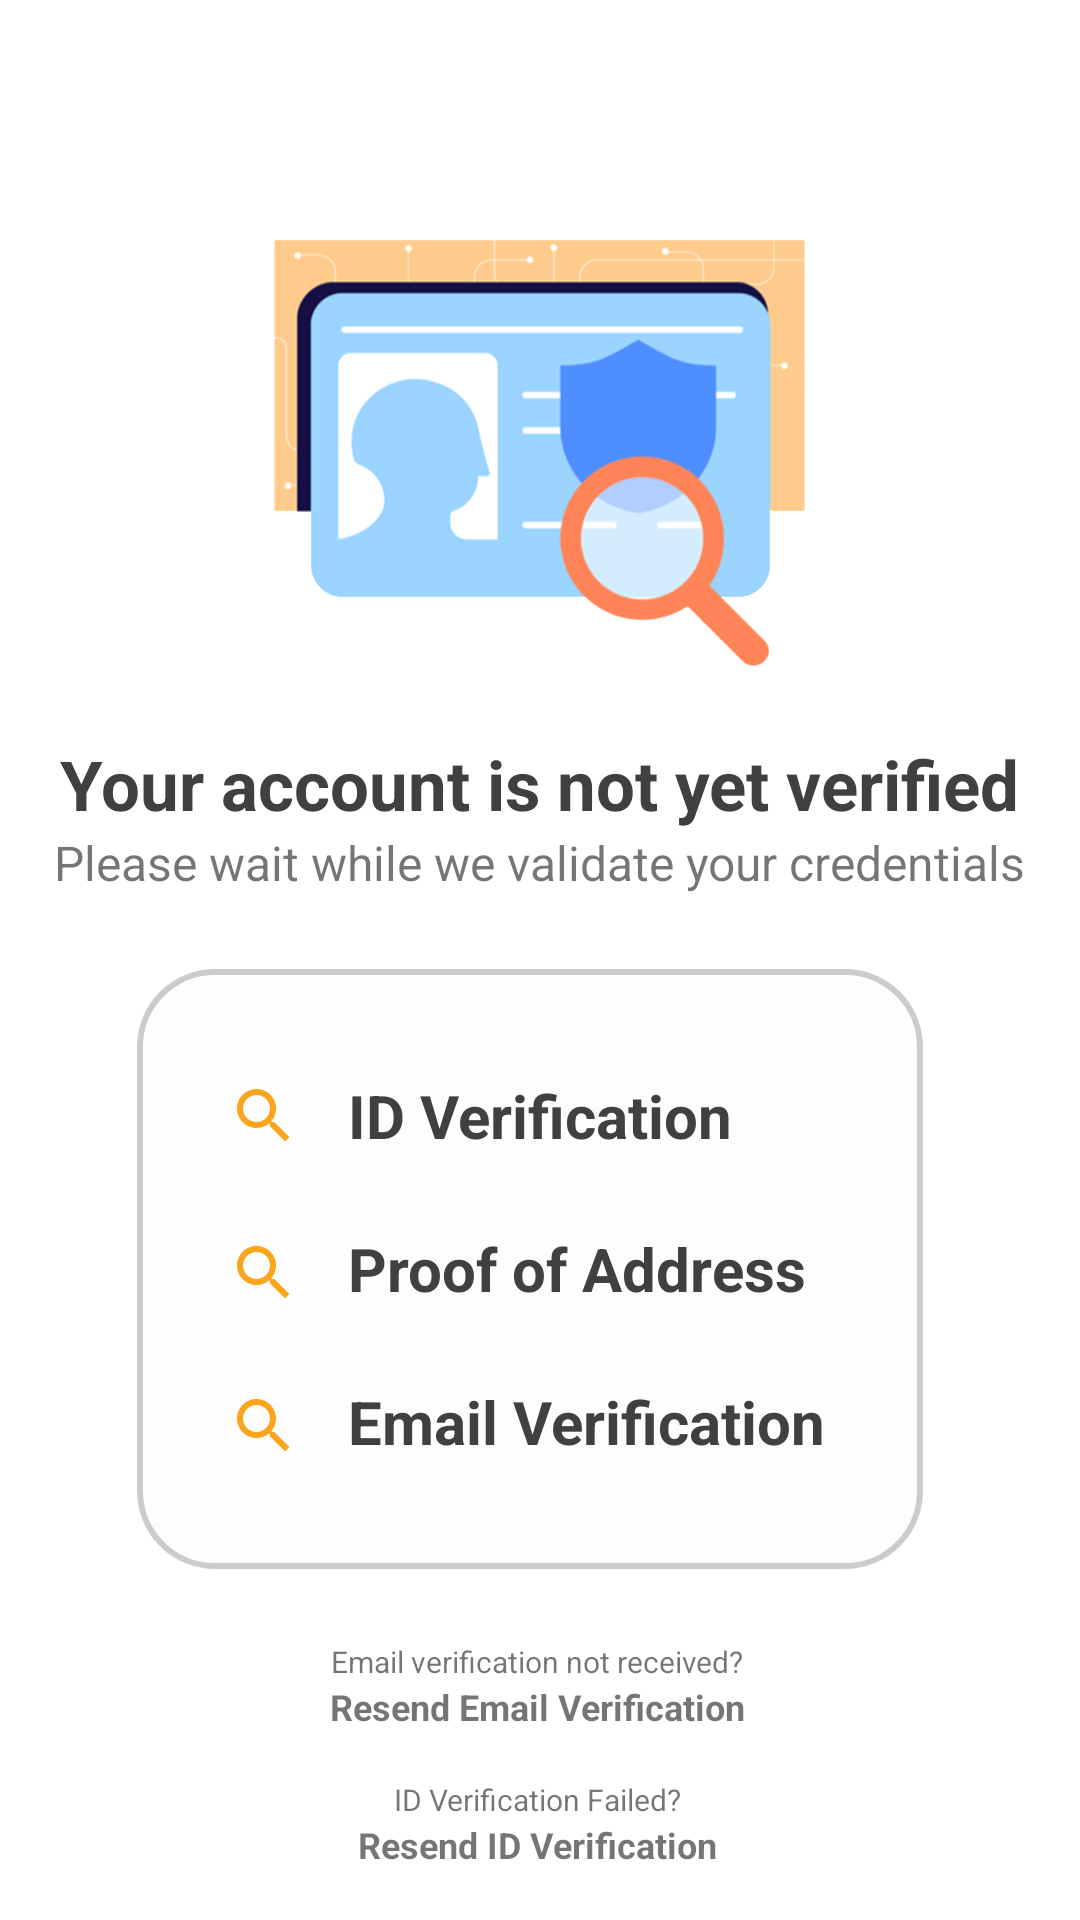

Here is an Android app screen rendered from its layout file. Give the layout XML and the strings, colors and styles it references.
<!-- AndroidManifest.xml: application theme Theme.BARu_APP. -->
<!-- res/layout/user_not_verified_activity.xml -->
<?xml version="1.0" encoding="utf-8"?>
<androidx.constraintlayout.widget.ConstraintLayout xmlns:android="http://schemas.android.com/apk/res/android"
    xmlns:app="http://schemas.android.com/apk/res-auto"
    xmlns:tools="http://schemas.android.com/tools"
    android:layout_width="match_parent"
    android:layout_height="match_parent"
    android:background="#FFFFFF"
    tools:context=".AUTHENTICATION.UserNotVerified">

    <TextView
        android:id="@+id/resend_btn3"
        android:layout_width="wrap_content"
        android:layout_height="wrap_content"
        android:text="Resend Proof of Address Verification"
        android:textSize="12sp"
        android:textStyle="normal|bold"
        android:visibility="visible"
        app:layout_constraintEnd_toEndOf="@+id/addres_title"
        app:layout_constraintStart_toStartOf="@+id/addres_title"
        app:layout_constraintTop_toBottomOf="@+id/addres_title" />

    <TextView
        android:id="@+id/addres_title"
        android:layout_width="wrap_content"
        android:layout_height="wrap_content"
        android:layout_marginTop="16dp"
        android:text="Proof of Address Failed?"
        android:textSize="10sp"
        android:textStyle="normal"
        android:visibility="visible"
        app:layout_constraintEnd_toEndOf="@+id/textView19"
        app:layout_constraintStart_toStartOf="@+id/textView19"
        app:layout_constraintTop_toBottomOf="@+id/resend_btn2" />

    <TextView
        android:id="@+id/resend_btn2"
        android:layout_width="wrap_content"
        android:layout_height="wrap_content"
        android:text="Resend ID Verification"
        android:textSize="12sp"
        android:textStyle="normal|bold"
        android:visibility="visible"
        app:layout_constraintEnd_toEndOf="@+id/id_title"
        app:layout_constraintStart_toStartOf="@+id/id_title"
        app:layout_constraintTop_toBottomOf="@+id/id_title" />

    <TextView
        android:id="@+id/id_title"
        android:layout_width="wrap_content"
        android:layout_height="wrap_content"
        android:layout_marginTop="16dp"
        android:text="ID Verification Failed?"
        android:textSize="10sp"
        android:textStyle="normal"
        android:visibility="visible"
        app:layout_constraintEnd_toEndOf="@+id/textView19"
        app:layout_constraintStart_toStartOf="@+id/textView19"
        app:layout_constraintTop_toBottomOf="@+id/resend_btn" />

    <TextView
        android:id="@+id/resend_btn"
        android:layout_width="wrap_content"
        android:layout_height="wrap_content"
        android:text="Resend Email Verification"
        android:textSize="12sp"
        android:textStyle="normal|bold"
        app:layout_constraintEnd_toEndOf="@+id/textView19"
        app:layout_constraintStart_toStartOf="@+id/textView19"
        app:layout_constraintTop_toBottomOf="@+id/textView19" />

    <ImageView
        android:id="@+id/imageView7"
        android:layout_width="262dp"
        android:layout_height="200dp"
        android:alpha="0.2"
        app:layout_constraintBottom_toBottomOf="@+id/textView8"
        app:layout_constraintEnd_toEndOf="@+id/textView9"
        app:layout_constraintHorizontal_bias="0.44"
        app:layout_constraintStart_toStartOf="@+id/icon_checker_2"
        app:layout_constraintTop_toTopOf="@+id/textView7"
        app:srcCompat="@drawable/corners" />

    <ImageView
        android:id="@+id/icon_checker_3"
        android:layout_width="wrap_content"
        android:layout_height="wrap_content"
        android:layout_marginEnd="16dp"
        app:layout_constraintBottom_toBottomOf="@+id/textView8"
        app:layout_constraintEnd_toStartOf="@+id/textView8"
        app:layout_constraintTop_toTopOf="@+id/textView8"
        app:layout_constraintVertical_bias="1.0"
        app:srcCompat="@drawable/search_icon"
        tools:ignore="VectorDrawableCompat" />

    <ImageView
        android:id="@+id/icon_checker_2"
        android:layout_width="wrap_content"
        android:layout_height="wrap_content"
        android:layout_marginEnd="16dp"
        app:layout_constraintBottom_toBottomOf="@+id/textView9"
        app:layout_constraintEnd_toStartOf="@+id/textView9"
        app:layout_constraintTop_toTopOf="@+id/textView9"
        app:layout_constraintVertical_bias="1.0"
        app:srcCompat="@drawable/search_icon"
        tools:ignore="VectorDrawableCompat" />

    <ImageView
        android:id="@+id/imageView3"
        android:layout_width="225dp"
        android:layout_height="142dp"
        android:layout_marginTop="80dp"
        app:layout_constraintEnd_toEndOf="parent"
        app:layout_constraintHorizontal_bias="0.498"
        app:layout_constraintStart_toStartOf="parent"
        app:layout_constraintTop_toTopOf="parent"
        app:srcCompat="@drawable/img_verify" />

    <ImageView
        android:id="@+id/icon_checker_1"
        android:layout_width="wrap_content"
        android:layout_height="wrap_content"
        android:layout_marginEnd="16dp"
        app:layout_constraintBottom_toBottomOf="@+id/textView7"
        app:layout_constraintEnd_toStartOf="@+id/textView7"
        app:layout_constraintTop_toTopOf="@+id/textView7"
        app:srcCompat="@drawable/search_icon"
        tools:ignore="VectorDrawableCompat" />

    <TextView
        android:id="@+id/textView9"
        android:layout_width="wrap_content"
        android:layout_height="wrap_content"
        android:layout_marginTop="24dp"
        android:text="Proof of Address"
        android:textColor="@color/text_gray"
        android:textSize="20sp"
        android:textStyle="bold"
        app:layout_constraintStart_toStartOf="@+id/textView7"
        app:layout_constraintTop_toBottomOf="@+id/textView7" />

    <TextView
        android:id="@+id/textView8"
        android:layout_width="wrap_content"
        android:layout_height="wrap_content"
        android:layout_marginTop="24dp"
        android:text="Email Verification"
        android:textColor="@color/text_gray"
        android:textSize="20sp"
        android:textStyle="bold"
        app:layout_constraintStart_toStartOf="@+id/textView9"
        app:layout_constraintTop_toBottomOf="@+id/textView9" />

    <TextView
        android:id="@+id/textView7"
        android:layout_width="wrap_content"
        android:layout_height="wrap_content"
        android:layout_marginTop="60dp"
        android:text="ID Verification"
        android:textColor="@color/text_gray"
        android:textSize="20sp"
        android:textStyle="bold"
        app:layout_constraintEnd_toEndOf="parent"
        app:layout_constraintStart_toStartOf="parent"
        app:layout_constraintTop_toBottomOf="@+id/textView4" />

    <TextView
        android:id="@+id/textView5"
        android:layout_width="wrap_content"
        android:layout_height="wrap_content"
        android:layout_marginTop="24dp"
        android:text="Your account is not yet verified"
        android:textColor="@color/text_gray"
        android:textSize="23sp"
        android:textStyle="bold"
        app:layout_constraintEnd_toEndOf="parent"
        app:layout_constraintHorizontal_bias="0.496"
        app:layout_constraintStart_toStartOf="parent"
        app:layout_constraintTop_toBottomOf="@+id/imageView3" />

    <TextView
        android:id="@+id/textView4"
        android:layout_width="wrap_content"
        android:layout_height="wrap_content"
        android:text="Please wait while we validate your credentials"
        android:textSize="16sp"
        android:textStyle="normal"
        app:layout_constraintEnd_toEndOf="@+id/textView5"
        app:layout_constraintStart_toStartOf="@+id/textView5"
        app:layout_constraintTop_toBottomOf="@+id/textView5" />

    <TextView
        android:id="@+id/textView19"
        android:layout_width="wrap_content"
        android:layout_height="wrap_content"
        android:layout_marginTop="24dp"
        android:text="Email verification not received?"
        android:textSize="10sp"
        android:textStyle="normal"
        app:layout_constraintEnd_toEndOf="@+id/imageView7"
        app:layout_constraintHorizontal_bias="0.52"
        app:layout_constraintStart_toStartOf="@+id/imageView7"
        app:layout_constraintTop_toBottomOf="@+id/imageView7" />

</androidx.constraintlayout.widget.ConstraintLayout>
<!-- resources referenced by this layout -->
<resources>
  <color name="text_gray">#404040</color>
  <!-- drawable corners (drawable-v24) -->
  <?xml version="1.0" encoding="utf-8"?>
  <shape xmlns:android="http://schemas.android.com/apk/res/android"
      android:shape="rectangle" android:padding="10dp">
      
      <solid android:color="#F3F3F3"/>
      <corners android:radius="25dp"/>
      <stroke android:color="@color/browser_actions_text_color"/>
      <stroke android:width="2dp"/>
  </shape>
  <!-- drawable img_verify: png bitmap (drawable-v24, 62618 bytes) -->
  <!-- drawable search_icon (drawable-v24) -->
  <vector android:height="24dp" android:tint="#FAA51C"
      android:viewportHeight="24" android:viewportWidth="24"
      android:width="24dp" xmlns:android="http://schemas.android.com/apk/res/android">
      <path android:fillColor="@android:color/white" android:pathData="M15.5,14h-0.79l-0.28,-0.27C15.41,12.59 16,11.11 16,9.5 16,5.91 13.09,3 9.5,3S3,5.91 3,9.5 5.91,16 9.5,16c1.61,0 3.09,-0.59 4.23,-1.57l0.27,0.28v0.79l5,4.99L20.49,19l-4.99,-5zM9.5,14C7.01,14 5,11.99 5,9.5S7.01,5 9.5,5 14,7.01 14,9.5 11.99,14 9.5,14z"/>
  </vector>
  <style name="Theme.BARu_APP." parent="Theme.MaterialComponents.DayNight.NoActionBar">
          
          <item name="android:windowFullscreen">true</item>
          <item name="colorPrimary">@color/purple_500</item>
          <item name="colorPrimaryVariant">@color/white</item>
          <item name="colorOnPrimary">@color/text_gray</item>
          
          <item name="colorSecondary">@color/teal_200</item>
          <item name="colorSecondaryVariant">@color/teal_700</item>
          <item name="colorOnSecondary">@color/black</item>
          
          <item name="android:statusBarColor" tools:targetApi="l">?attr/colorPrimaryVariant</item>
          
      </style>
  <color name="purple_500">#2D9FFA</color>
  <color name="white">#FFFFFFFF</color>
  <color name="teal_200">#2D9FFA</color>
  <color name="teal_700">#2D9FFA</color>
  <color name="black">#FF000000</color>
</resources>
